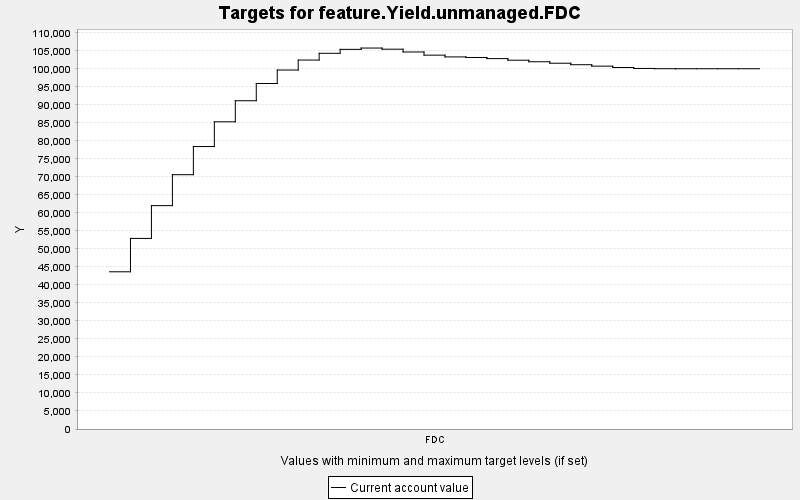

Values plotted in this chart, from the file beside it:
TARGET, PERIOD, YEAR, PERIODWIDTH, MINIMUM, MAXIMUM, MINWEIGHT, MAXWEIGHT, CURRENT, SUMMARY
feature.Yield.unmanaged.FDC, 0, 0, 10.0, 0.0, 10000, 1.0, 1.0, 43663, 0.0
feature.Yield.unmanaged.FDC, 1, 10, 10.0, 0.0, 10000, 1.0, 1.0, 52934, 0.0
feature.Yield.unmanaged.FDC, 2, 20, 10.0, 0.0, 10000, 1.0, 1.0, 62036, 0.0
feature.Yield.unmanaged.FDC, 3, 30, 10.0, 0.0, 10000, 1.0, 1.0, 70630, 0.0
feature.Yield.unmanaged.FDC, 4, 40, 10.0, 0.0, 10000, 1.0, 1.0, 78446, 0.0
feature.Yield.unmanaged.FDC, 5, 50, 10.0, 0.0, 10000, 1.0, 1.0, 85321, 0.0
feature.Yield.unmanaged.FDC, 6, 60, 10.0, 0.0, 10000, 1.0, 1.0, 91170, 0.0
feature.Yield.unmanaged.FDC, 7, 70, 10.0, 0.0, 10000, 1.0, 1.0, 95956, 0.0
feature.Yield.unmanaged.FDC, 8, 80, 10.0, 0.0, 10000, 1.0, 1.0, 99698, 0.0
feature.Yield.unmanaged.FDC, 9, 90, 10.0, 0.0, 10000, 1.0, 1.0, 102470, 0.0
feature.Yield.unmanaged.FDC, 10, 100, 10.0, 0.0, 10000, 1.0, 1.0, 104349, 0.0
feature.Yield.unmanaged.FDC, 11, 110, 10.0, 0.0, 10000, 1.0, 1.0, 105443, 0.0
feature.Yield.unmanaged.FDC, 12, 120, 10.0, 0.0, 10000, 1.0, 1.0, 105804, 0.0
feature.Yield.unmanaged.FDC, 13, 130, 10.0, 0.0, 10000, 1.0, 1.0, 105489, 0.0
feature.Yield.unmanaged.FDC, 14, 140, 10.0, 0.0, 10000, 1.0, 1.0, 104707, 0.0
feature.Yield.unmanaged.FDC, 15, 150, 10.0, 0.0, 10000, 1.0, 1.0, 103830, 0.0
feature.Yield.unmanaged.FDC, 16, 160, 10.0, 0.0, 10000, 1.0, 1.0, 103343, 0.0
feature.Yield.unmanaged.FDC, 17, 170, 10.0, 0.0, 10000, 1.0, 1.0, 103181, 0.0
feature.Yield.unmanaged.FDC, 18, 180, 10.0, 0.0, 10000, 1.0, 1.0, 102870, 0.0
feature.Yield.unmanaged.FDC, 19, 190, 10.0, 0.0, 10000, 1.0, 1.0, 102424, 0.0
feature.Yield.unmanaged.FDC, 20, 200, 10.0, 0.0, 10000, 1.0, 1.0, 101996, 0.0
feature.Yield.unmanaged.FDC, 21, 210, 10.0, 0.0, 10000, 1.0, 1.0, 101586, 0.0
feature.Yield.unmanaged.FDC, 22, 220, 10.0, 0.0, 10000, 1.0, 1.0, 101177, 0.0
feature.Yield.unmanaged.FDC, 23, 230, 10.0, 0.0, 10000, 1.0, 1.0, 100774, 0.0
feature.Yield.unmanaged.FDC, 24, 240, 10.0, 0.0, 10000, 1.0, 1.0, 100397, 0.0
feature.Yield.unmanaged.FDC, 25, 250, 10.0, 0.0, 10000, 1.0, 1.0, 100137, 0.0
feature.Yield.unmanaged.FDC, 26, 260, 10.0, 0.0, 10000, 1.0, 1.0, 100065, 0.0
feature.Yield.unmanaged.FDC, 27, 270, 10.0, 0.0, 10000, 1.0, 1.0, 100060, 0.0
feature.Yield.unmanaged.FDC, 28, 280, 10.0, 0.0, 10000, 1.0, 1.0, 100060, 0.0
feature.Yield.unmanaged.FDC, 29, 290, 10.0, 0.0, 10000, 1.0, 1.0, 100060, 0.0
feature.Yield.unmanaged.FDC, 30, 300, 10.0, 0.0, 10000, 1.0, 1.0, 100060, 0.0
